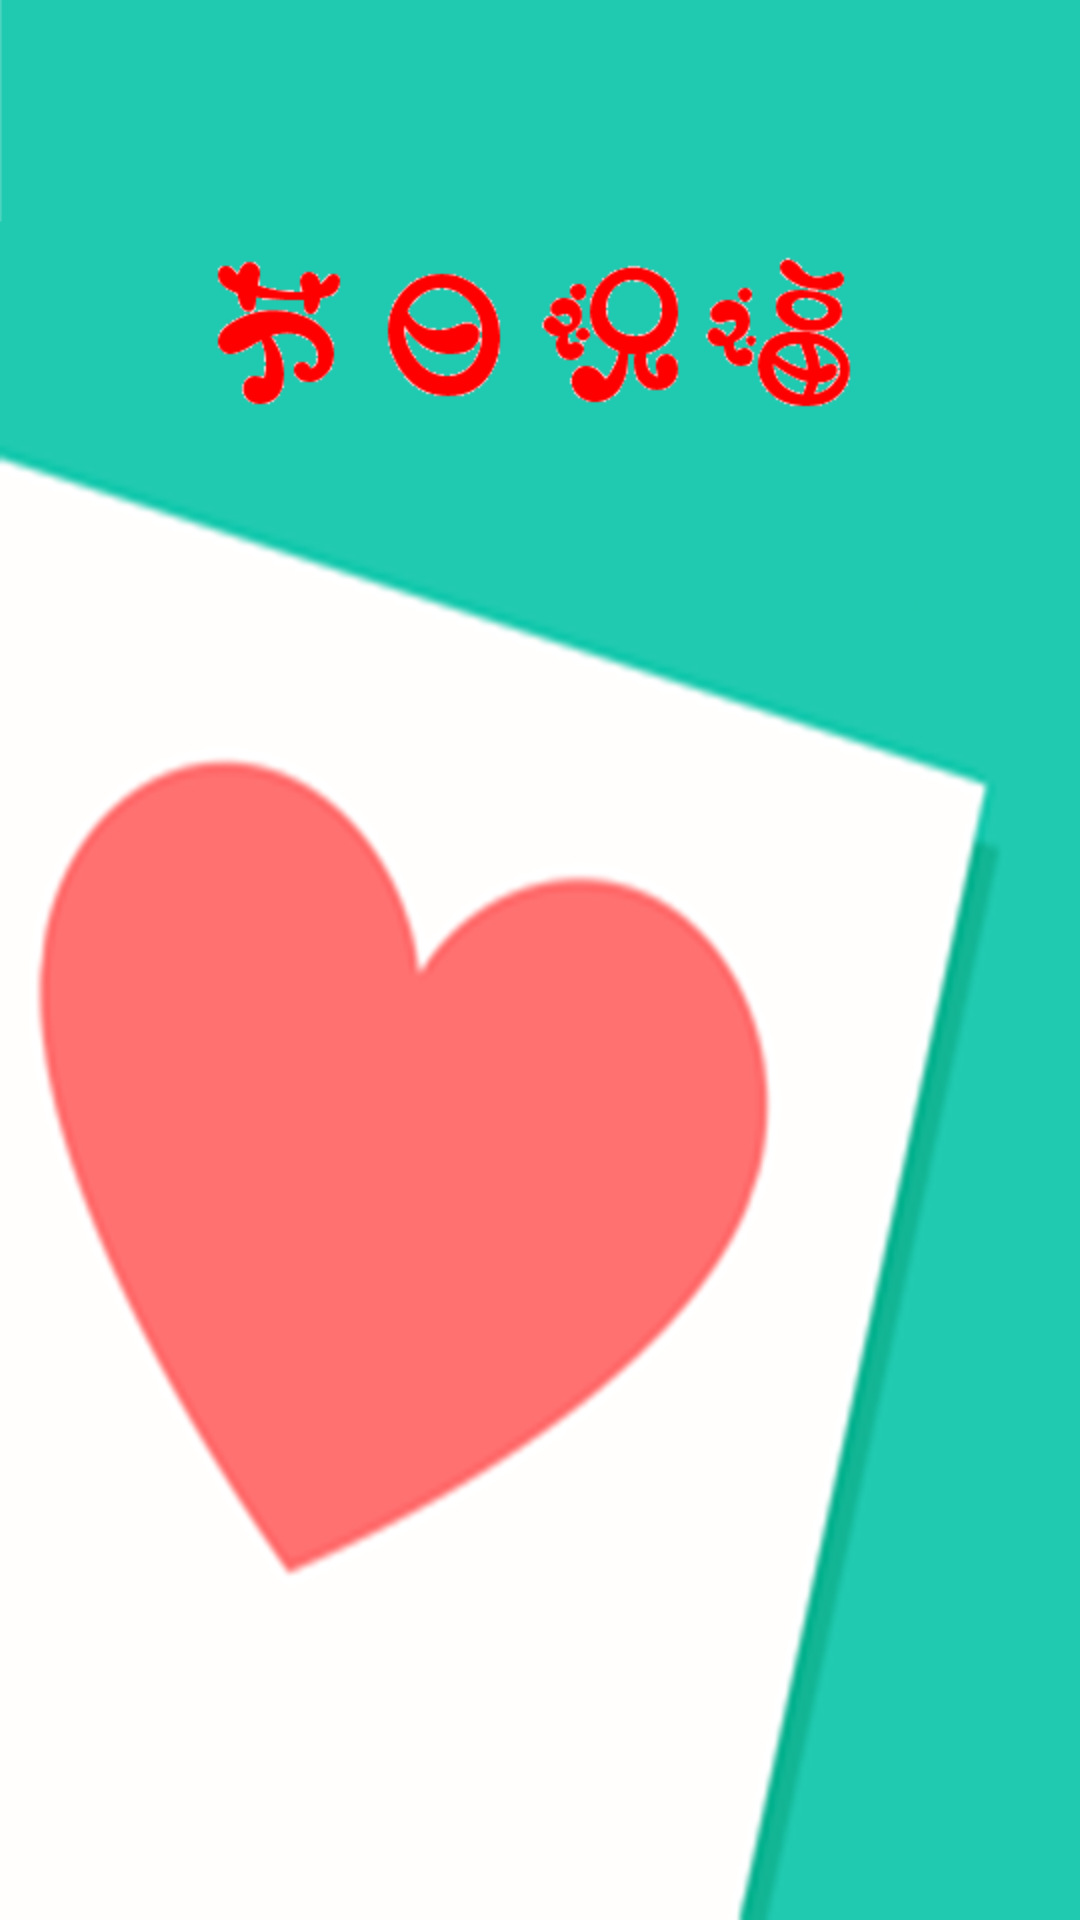

Here is an Android app screen rendered from its layout file. Give the layout XML and the strings, colors and styles it references.
<!-- AndroidManifest.xml: application theme Theme.AppCompat.NoActionBar -->
<!-- res/layout/appstart.xml -->
<?xml version="1.0" encoding="utf-8"?>
<RelativeLayout xmlns:android="http://schemas.android.com/apk/res/android"
    android:layout_width="match_parent"
    android:layout_height="match_parent"
    android:background="@drawable/welcome"
    android:orientation="vertical" >

    <ImageView
        android:id="@+id/imageView1"
        android:layout_width="fill_parent"
        android:layout_height="wrap_content"
        android:layout_alignParentLeft="true"
        android:layout_alignParentRight="true"
        android:layout_alignParentTop="true"
        android:layout_marginTop="72dp"
        android:src="@drawable/zhufu" />

</RelativeLayout>
<!-- resources referenced by this layout -->
<resources>
  <!-- drawable welcome: png bitmap (drawable, 81291 bytes) -->
  <!-- drawable zhufu: png bitmap (drawable-hdpi, 5982 bytes) -->
</resources>
